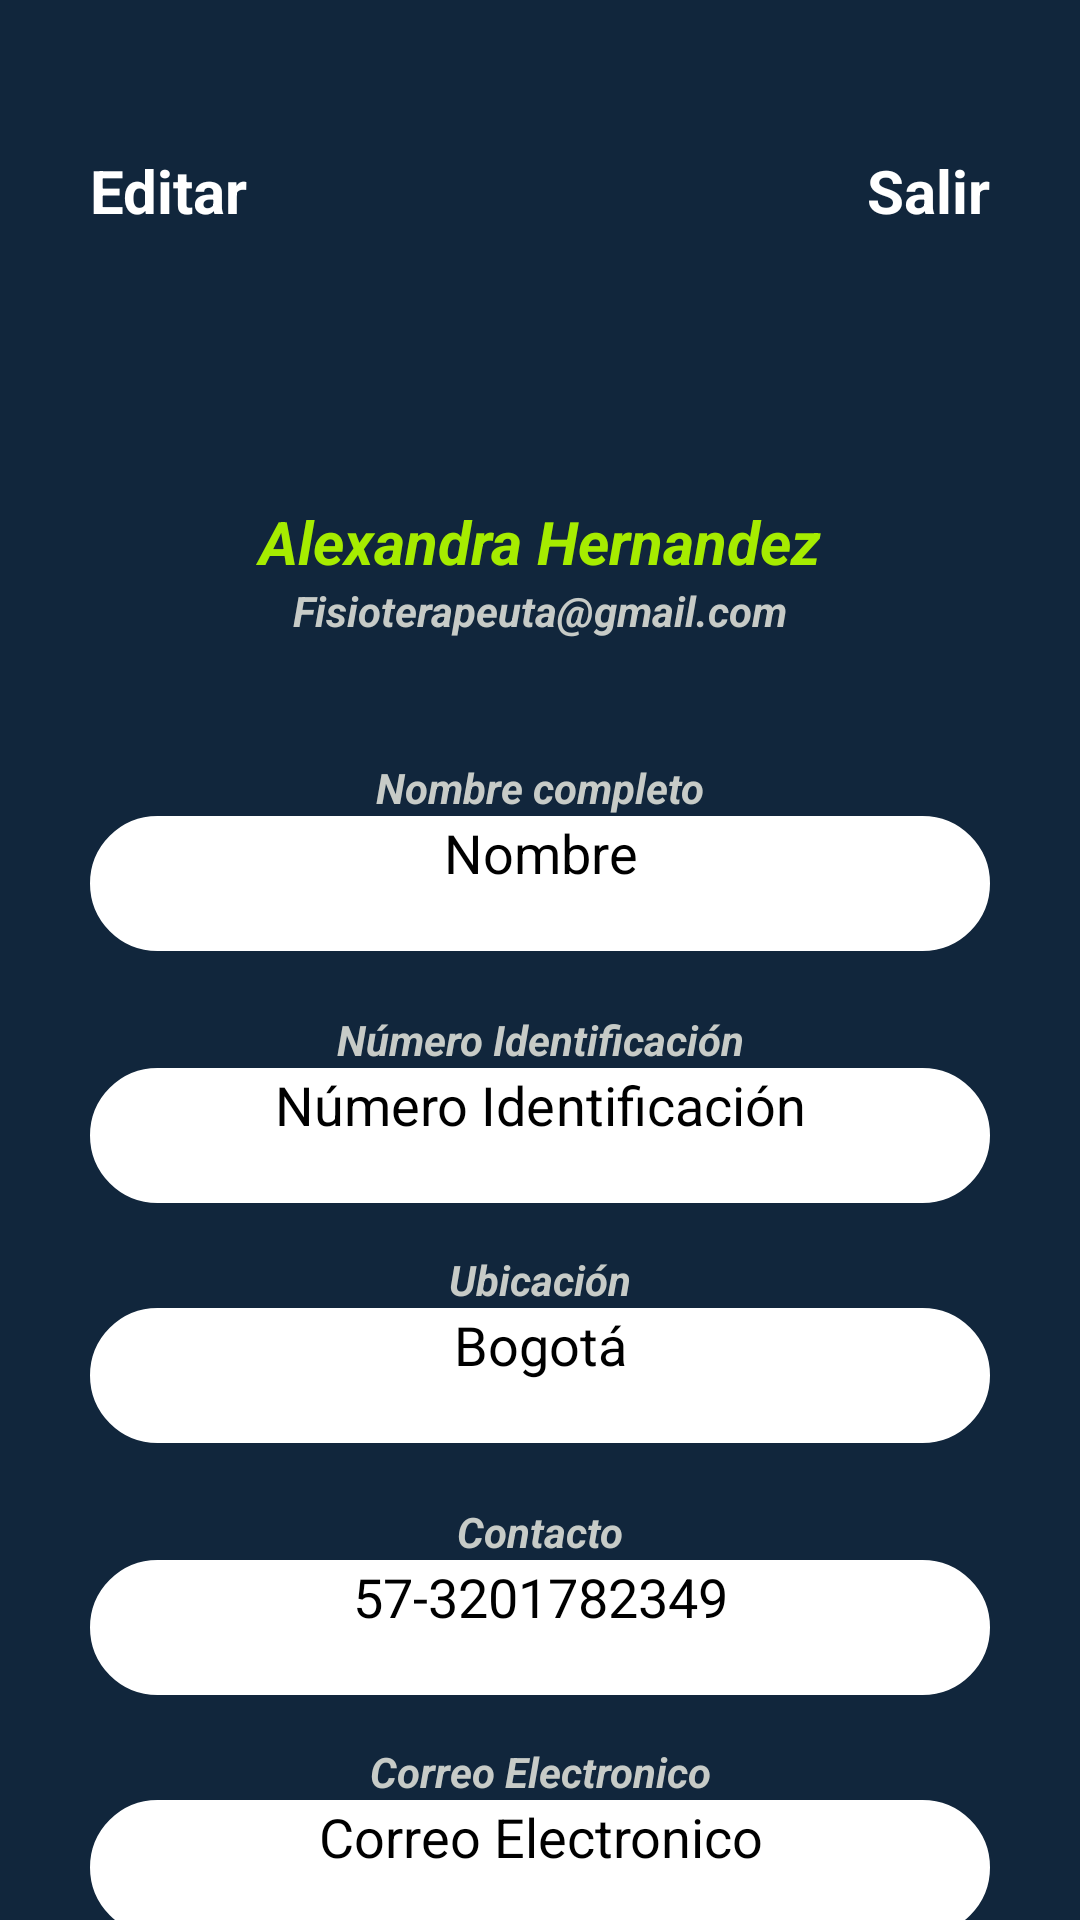

The Android layout XML behind this screen, and the referenced resources:
<!-- AndroidManifest.xml: application theme Theme.Rehapp_20 -->
<!-- res/layout/activity_perfil_paciente.xml -->
<?xml version="1.0" encoding="utf-8"?>
<LinearLayout xmlns:android="http://schemas.android.com/apk/res/android"
    xmlns:app="http://schemas.android.com/apk/res-auto"
    xmlns:tools="http://schemas.android.com/tools"
    android:id="@+id/main"
    android:layout_width="match_parent"
    android:layout_height="match_parent"
    android:orientation="vertical"
    android:background="@color/fondo_perfil_paciente"
    tools:context=".MainActivity">

    <LinearLayout
        android:layout_width="match_parent"
        android:layout_height="wrap_content"
        android:layout_marginTop="20dp"
        android:padding="30dp"
        android:orientation="horizontal">

        <TextView
            android:id="@+id/text_editar"
            android:layout_width="0dp"
            android:layout_height="wrap_content"
            android:layout_weight="1"
            android:text="Editar"
            android:textColor="@color/white"
            android:textStyle="bold"
            android:textSize="20dp"
            android:gravity="start"/>

        <TextView
            android:id="@+id/text_Salir"
            android:layout_width="wrap_content"
            android:layout_height="wrap_content"
            android:text="Salir"
            android:textColor="@color/white"
            android:textStyle="bold"
            android:textSize="20dp"
            android:gravity="end"/>

    </LinearLayout>

    <ImageView
        android:id="@+id/image_perfil_fisio"
        android:layout_width="match_parent"
        android:layout_height="wrap_content"
        app:srcCompat="@drawable/paciente_perfil" />





    <TextView
        android:id="@+id/textnombre_paciente"
        android:layout_width="match_parent"
        android:layout_height="wrap_content"
        android:layout_marginHorizontal="10dp"
        android:layout_marginTop="60dp"
        android:gravity="center"
        android:text="Alexandra Hernandez"
        android:textColor="@color/textColorNombreUsuario"
        android:textSize="20sp"
        android:textStyle="bold|italic" />

    <TextView
        android:id="@+id/textcorreo_paciente"
        android:layout_width="match_parent"
        android:layout_height="wrap_content"
        android:layout_marginHorizontal="10dp"
        android:layout_marginBottom="40dp"
        android:gravity="center"
        android:text="Fisioterapeuta@gmail.com"
        android:textColor="@color/grismodulo2"
        android:textSize="14sp"
        android:textStyle="bold|italic" />



    <ScrollView
        android:layout_width="match_parent"
        android:layout_height="wrap_content">

        <LinearLayout
            android:layout_width="match_parent"
            android:layout_height="wrap_content"
            android:orientation="vertical">

            <TextView
                android:id="@+id/textprimer_nombre"
                android:layout_width="match_parent"
                android:layout_height="wrap_content"
                android:layout_marginHorizontal="10dp"
                android:gravity="center"
                android:text="Nombre completo"
                android:textColor="@color/grismodulo2"
                android:textSize="14sp"
                android:textStyle="bold|italic" />

            <TextView
                android:id="@+id/edit_text_nombre_paciente"
                android:layout_width="300dp"
                android:layout_height="45dp"
                android:layout_gravity="center_horizontal"
                android:background="@drawable/borde_text_editar_perfil"
                android:hint="Nombre"
                android:inputType="text"
                android:textAlignment="center"
                android:textColor="@color/black"
                android:textColorHint="@color/black"
                android:textSize="18sp"
                android:layout_marginBottom="20dp" />
            <TextView
                android:id="@+id/text_apellidos"
                android:layout_width="match_parent"
                android:layout_height="wrap_content"
                android:layout_marginHorizontal="10dp"
                android:gravity="center"
                android:text="Número Identificación"
                android:textColor="@color/grismodulo2"
                android:textSize="14sp"
                android:textStyle="bold|italic" />
            <TextView
                android:id="@+id/edit_text_identificacion_paciente"
                android:layout_width="300dp"
                android:layout_height="45dp"
                android:layout_gravity="center_horizontal"
                android:background="@drawable/borde_text_editar_perfil"
                android:hint="Número Identificación"
                android:inputType="number"
                android:textAlignment="center"
                android:textColor="@color/black"
                android:textColorHint="@color/black"
                android:textSize="18sp"
                android:layout_marginBottom="16dp" />
            <TextView
                android:id="@+id/text_ubicacion"
                android:layout_width="match_parent"
                android:layout_height="wrap_content"
                android:layout_marginHorizontal="10dp"
                android:gravity="center"
                android:text="Ubicación"
                android:textColor="@color/grismodulo2"
                android:textSize="14sp"
                android:textStyle="bold|italic" />
            <TextView
                android:id="@+id/edit_text_ubicacion_paciente"
                android:layout_width="300dp"
                android:layout_height="45dp"
                android:layout_gravity="center_horizontal"
                android:background="@drawable/borde_text_editar_perfil"
                android:hint="Bogotá"
                android:inputType="text"
                android:textAlignment="center"
                android:textColor="@color/black"
                android:textColorHint="@color/black"
                android:textSize="18sp"
                android:layout_marginBottom="20dp" />
            <TextView
                android:id="@+id/text_contacto"
                android:layout_width="match_parent"
                android:layout_height="wrap_content"
                android:layout_marginHorizontal="10dp"
                android:gravity="center"
                android:text="Contacto"
                android:textColor="@color/grismodulo2"
                android:textSize="14sp"
                android:textStyle="bold|italic" />

            <TextView
                android:id="@+id/edit_text_contacto_paciente"
                android:layout_width="300dp"
                android:layout_height="45dp"
                android:layout_gravity="center_horizontal"
                android:layout_marginBottom="16dp"
                android:background="@drawable/borde_text_editar_perfil"
                android:hint="57-3201782349"
                android:inputType="number"
                android:textAlignment="center"
                android:textColor="@color/black"
                android:textColorHint="@color/black"
                android:textSize="18sp" />

            <TextView
                android:id="@+id/text_correo_paciente"
                android:layout_width="match_parent"
                android:layout_height="wrap_content"
                android:layout_marginHorizontal="10dp"
                android:gravity="center"
                android:text="Correo Electronico"
                android:textColor="@color/grismodulo2"
                android:textSize="14sp"
                android:textStyle="bold|italic" />

            <TextView
                android:id="@+id/edit_text_Correo_paciente"
                android:layout_width="300dp"
                android:layout_height="45dp"
                android:layout_gravity="center_horizontal"
                android:layout_marginBottom="16dp"
                android:background="@drawable/borde_text_editar_perfil"
                android:hint="Correo Electronico"
                android:inputType="text"
                android:textAlignment="center"
                android:textColor="@color/black"
                android:textColorHint="@color/black"
                android:textSize="18sp" />
            <TextView
                android:id="@+id/text_edad_paciente"
                android:layout_width="match_parent"
                android:layout_height="wrap_content"
                android:layout_marginHorizontal="10dp"
                android:gravity="center"
                android:text="Edad"
                android:textColor="@color/grismodulo2"
                android:textSize="14sp"
                android:textStyle="bold|italic" />

            <TextView
                android:id="@+id/edit_text_edad_paciente"
                android:layout_width="300dp"
                android:layout_height="45dp"
                android:layout_gravity="center_horizontal"
                android:layout_marginBottom="16dp"
                android:background="@drawable/borde_text_editar_perfil"
                android:hint="Edad"
                android:inputType="number"
                android:textAlignment="center"
                android:textColor="@color/black"
                android:textColorHint="@color/black"
                android:textSize="18sp" />


        </LinearLayout>
    </ScrollView>

</LinearLayout>
<!-- resources referenced by this layout -->
<resources>
  <color name="black">#FF000000</color>
  <color name="fondo_perfil_paciente">#11263C</color>
  <color name="grismodulo2">#C7CBC7</color>
  <color name="textColorNombreUsuario">#A6EC00</color>
  <color name="white">#FFFFFFFF</color>
  <!-- drawable borde_text_editar_perfil (drawable) -->
  <?xml version="1.0" encoding="utf-8"?>
  <shape xmlns:android="http://schemas.android.com/apk/res/android"
      xmlns:tools="http://schemas.android.com/tools"
      android:shape="rectangle"
      tools:ignore="ExtraText">
      <corners android:radius="40dp" />
      <solid android:color="@color/white" />
      <stroke
          android:width="5dp"
          android:color="@color/white" />
  
  </shape>
  <!-- drawable paciente_perfil: png bitmap (drawable, 10927 bytes) -->
</resources>
